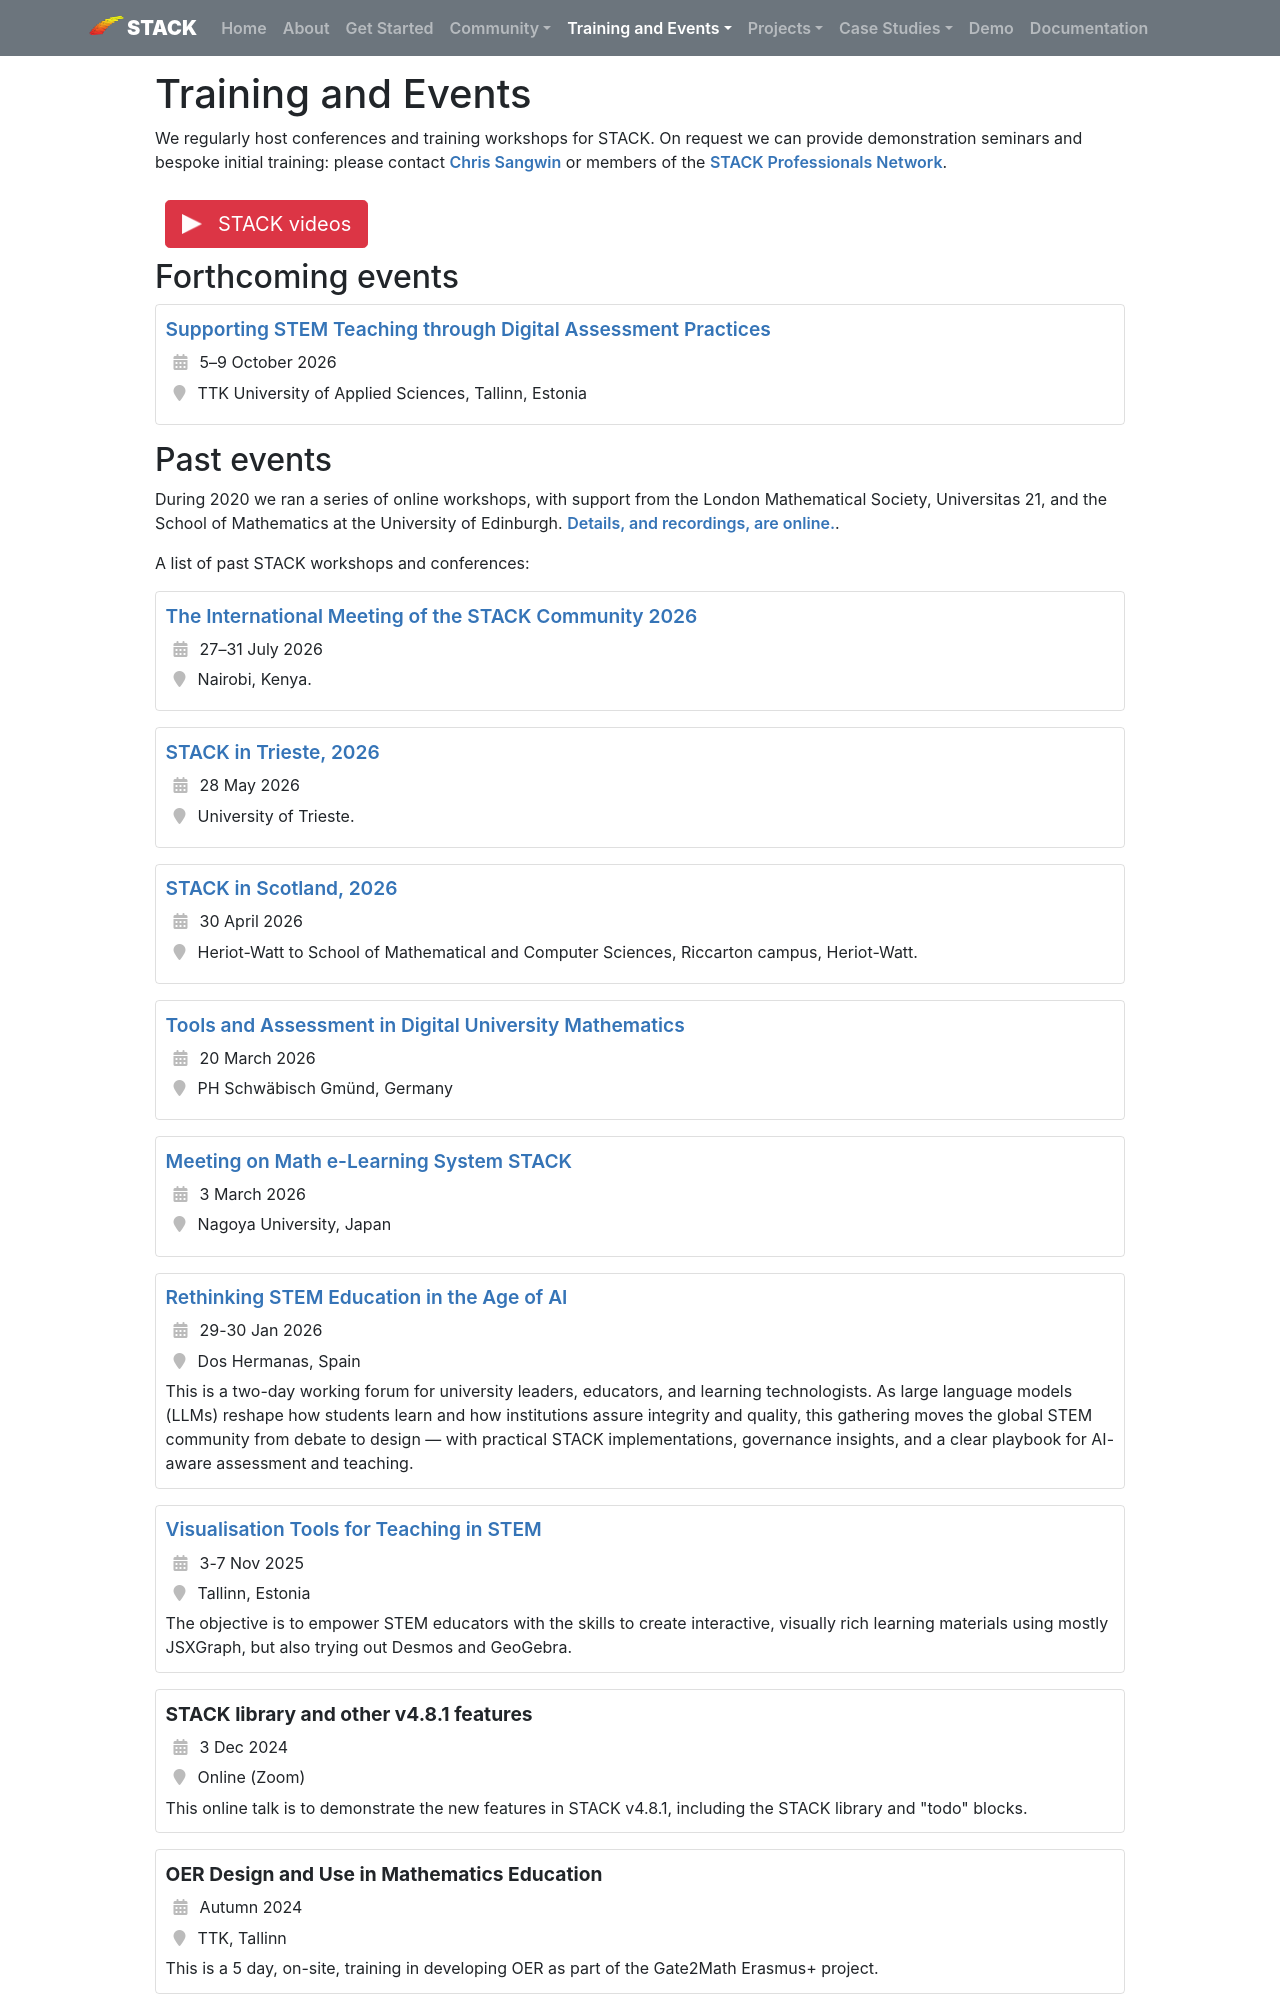

repository: maths/stack-web · page: Training_and_events/index.html · generator: mkdocs

# Training and Events

We regularly host conferences and training workshops for STACK.
On request we can provide demonstration seminars and bespoke initial training: please contact 
<a href="mailto:C.J.Sangwin@ed.ac.uk">Chris Sangwin</a> or members of the [STACK Professionals Network](Communities/Professional_network.md).

<div class="d-inline my-6"><a class="btn btn-danger btn-lg" href="https://www.youtube.com/channel/UCkdewa3GAHr-OCA0QVjd3Ew" role="button"><img src="../img/play.png" class="img-fluid mr-3 mb-1" style="max-width:20px" alt="">STACK videos</a></div>


## Forthcoming events

<div class="card-table"></div>

| Title                                                        | Date                       | Location                                                     | Description                                                  | 
| ------------------------------------------------------------ | -------------------------- | ------------------------------------------------------------ | ------------------------------------------------------------ |
| **[Supporting STEM Teaching through Digital Assessment Practices](Events/2026-10-TTK.md)** | 5–9 October 2026 | TTK University of Applied Sciences, Tallinn, Estonia
